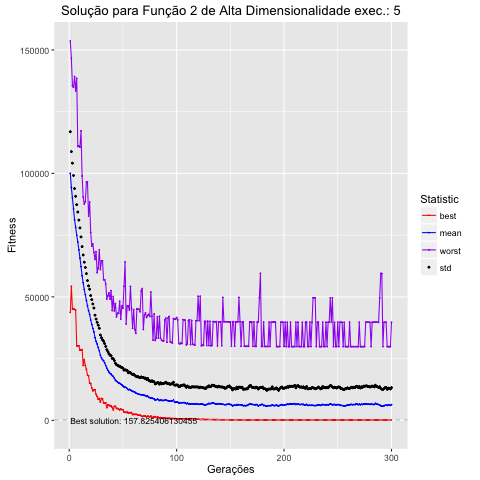

Data behind this chart, as committed beside it:
, Total, Media, DesvPad, Minimo, Maximo
1, 100054380, 100054, 16822, 43709, 153651
2, 94279566, 94280, 14536, 54264, 146709
3, 90064469, 90064, 14099, 45085, 135526
4, 85619441, 85619, 13547, 45085, 134873
5, 81197013, 81197, 12665, 44964, 139210
6, 78180647, 78181, 12550, 44582, 133421
7, 74948257, 74948, 12380, 30169, 138500
8, 72164607, 72165, 12197, 30169, 110878
9, 69027371, 69027, 12067, 30169, 111178
10, 65740148, 65740, 12189, 28445, 110613
11, 62251694, 62252, 12033, 28445, 117208
12, 58550733, 58551, 11801, 28672, 98966
13, 55696708, 55697, 11261, 22289, 90408
14, 52953564, 52954, 11082, 24659, 87568
15, 50882198, 50882, 11033, 22198, 88562
16, 48604225, 48604, 10812, 20687, 96555
17, 46362586, 46363, 10235, 18340, 96555
18, 44389569, 44390, 10060, 18012, 82761
19, 42912909, 42913, 10187, 15165, 88461
20, 40606326, 40606, 9919, 14879, 76056
21, 38857700, 38858, 10010, 13093, 70533
22, 37212420, 37212, 9927, 11925, 71421
23, 35795389, 35795, 9697, 12324, 67981
24, 33481270, 33481, 9113, 12381, 65129
25, 31996086, 31996, 9018, 10515, 68310
26, 30904682, 30905, 8797, 9712, 59797
27, 29489008, 29489, 9043, 8559, 61726
28, 28217779, 28218, 9068, 8889, 69095
29, 26388763, 26389, 8165, 7312, 61096
30, 25310629, 25311, 8128, 8850, 64568
31, 24581217, 24581, 8006, 8718, 64568
32, 24116841, 24117, 7934, 7076, 56939
33, 23244890, 23245, 7812, 7076, 56939
34, 22162029, 22162, 7766, 7085, 55229
35, 21124947, 21125, 7486, 5117, 49155
36, 20291862, 20292, 7544, 6186, 50385
37, 19566939, 19567, 7409, 6186, 51627
38, 18945757, 18946, 7457, 5830, 49106
39, 18717205, 18717, 7415, 5830, 52516
40, 18107541, 18108, 6974, 5277, 44451
41, 17806810, 17807, 7110, 4224, 50162
42, 17075005, 17075, 7143, 5647, 44336
43, 16257445, 16257, 6858, 5696, 47289
44, 15822802, 15823, 6697, 4809, 41908
45, 15520886, 15521, 6806, 4809, 43365
46, 15151583, 15152, 6845, 4606, 43333
47, 14985553, 14986, 6931, 4165, 48240
48, 14677779, 14678, 6915, 4554, 41022
49, 14353543, 14354, 7030, 4368, 46343
50, 13930837, 13931, 7163, 4256, 45418
51, 13494200, 13494, 6843, 3342, 54278
52, 13431822, 13432, 7050, 3310, 64127
53, 13266209, 13266, 7057, 3142, 39061
54, 12887307, 12887, 7277, 3385, 46310
55, 12390011, 12390, 6883, 2937, 46316
56, 12547796, 12548, 6915, 3130, 44613
57, 12273769, 12274, 7023, 3099, 54221
58, 12002506, 12003, 6828, 3099, 45257
59, 11705691, 11706, 6827, 2315, 37257
60, 11642081, 11642, 7058, 2417, 44837
... 240 more rows
